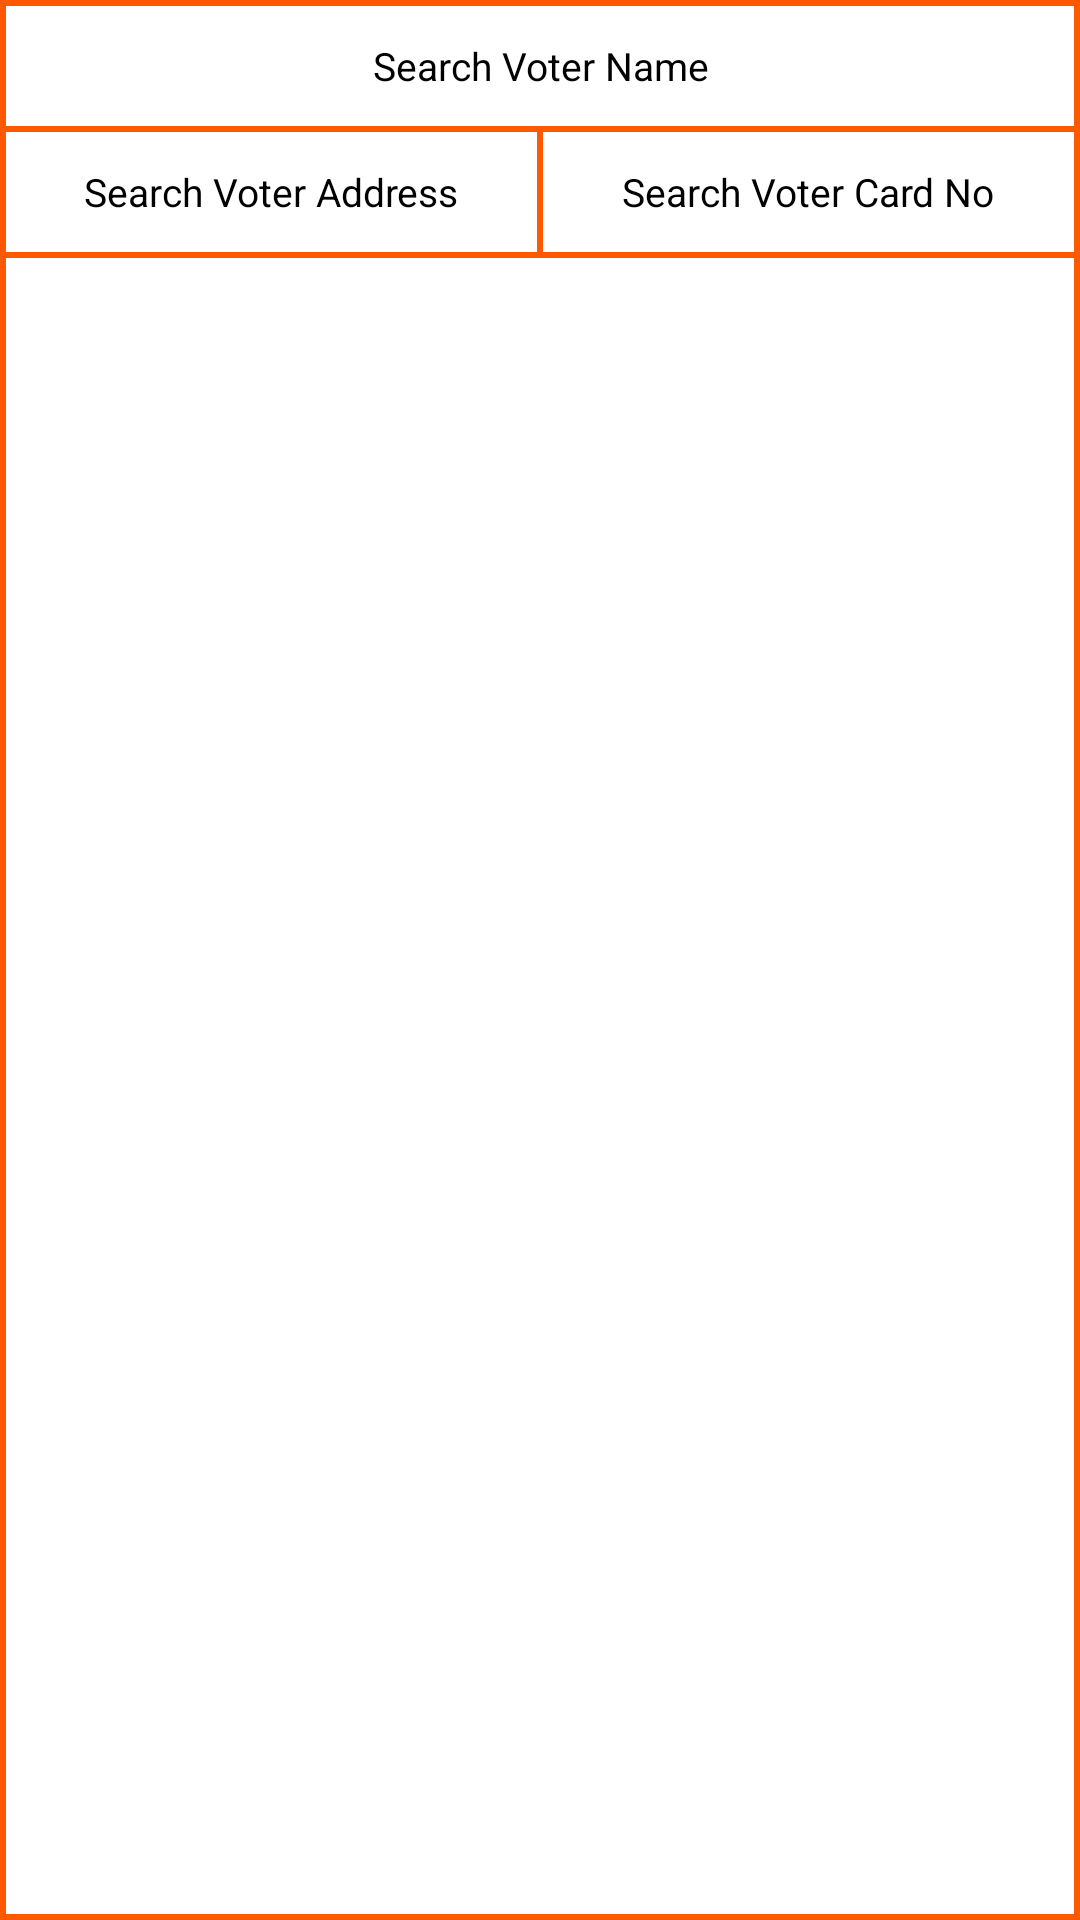

Produce the Android XML layout that renders to this screen, including the resource entries it uses.
<!-- AndroidManifest.xml: application theme AppNew -->
<!-- res/layout/activity_search_sqlite.xml -->
<?xml version="1.0" encoding="utf-8"?>
<LinearLayout xmlns:android="http://schemas.android.com/apk/res/android"
    xmlns:tools="http://schemas.android.com/tools"
    android:id="@+id/activity_search_sqlite"
    android:layout_width="match_parent"
    android:orientation="vertical"
    android:layout_height="match_parent"
android:background="#ff5900"
    tools:context=".SearchSQLiteActivity">

    <EditText
        android:layout_margin="2sp"
        android:background="#ffffff"
        android:lines="1"
        android:textColor="#000000"
        android:textColorHint="#000000"

        android:id="@+id/edittext1"
        android:textSize="13sp"
        android:layout_width="match_parent"
        android:layout_height="40dp"
        android:gravity="center"
        android:hint="@string/search_voter_name"
        >
    </EditText>
    <LinearLayout
        android:weightSum="0"
        android:gravity="center"
        android:layout_width="match_parent"
        android:layout_height="wrap_content"
        android:orientation="horizontal">

    <EditText
        android:layout_weight="1"
        android:background="#ffffff"
        android:textColor="#000000"
        android:textColorHint="#000000"


        android:layout_marginLeft="2dp"
        android:layout_marginRight="1dp"
        android:maxLines="1"
        android:textSize="13sp"
        android:id="@+id/edittext2"
        android:layout_width="150dp"
        android:layout_height="40dp"
        android:gravity="center"
        android:hint="@string/search_voter_address"
        >
    </EditText>

    <EditText
        android:layout_weight="1"
        android:background="#ffffff"
        android:textColor="#000000"
        android:textColorHint="#000000"


        android:textSize="13sp"
        android:layout_marginLeft="1dp"
        android:layout_marginRight="2dp"
        android:lines="1"
        android:id="@+id/edittext3"
        android:layout_width="150dp"
        android:layout_height="40dp"
        android:gravity="center"
        android:hint="@string/search_voter_card_no"
        >
    </EditText>
    </LinearLayout>
    <ListView
        android:layout_margin="2dp"
        android:background="#ffffff"
        android:id="@+id/listView1"
        android:layout_width="match_parent"
        android:layout_height="match_parent"
        android:layout_below="@+id/edittext1"/>


</LinearLayout>
<!-- resources referenced by this layout -->
<resources>
  <string name="search_voter_address">Search Voter Address</string>
  <string name="search_voter_card_no">Search Voter Card No</string>
  <string name="search_voter_name">Search Voter Name</string>
  <style name="AppNew" parent="Theme.AppCompat.Light.DarkActionBar">
          
          <item name="colorPrimary">@color/colorNew2</item>
          <item name="colorPrimaryDark">@color/colorBlack</item>
          <item name="colorAccent">@color/colorBlack</item>
      </style>
  <color name="colorNew2">#0099ff</color>
  <color name="colorBlack">#000000</color>
</resources>
